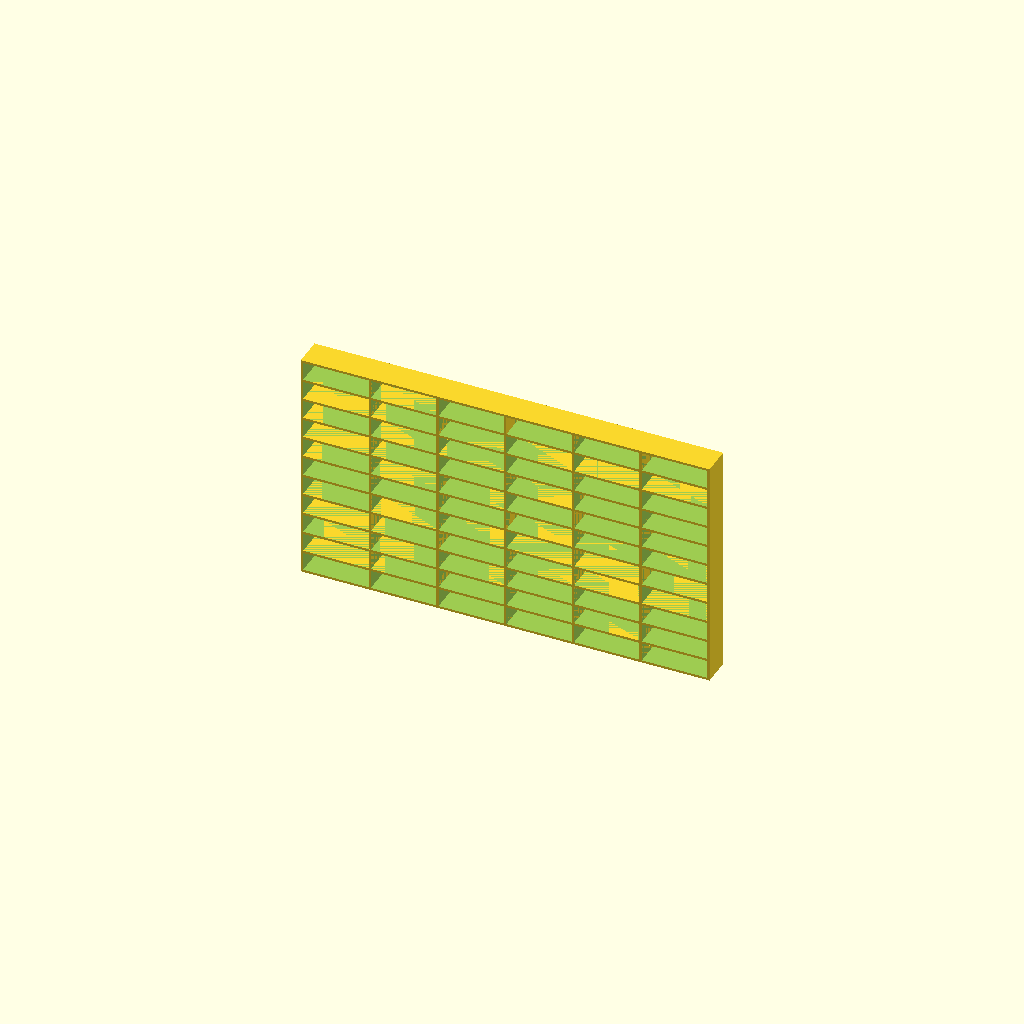
Cell 1 — every parameter at its default value.
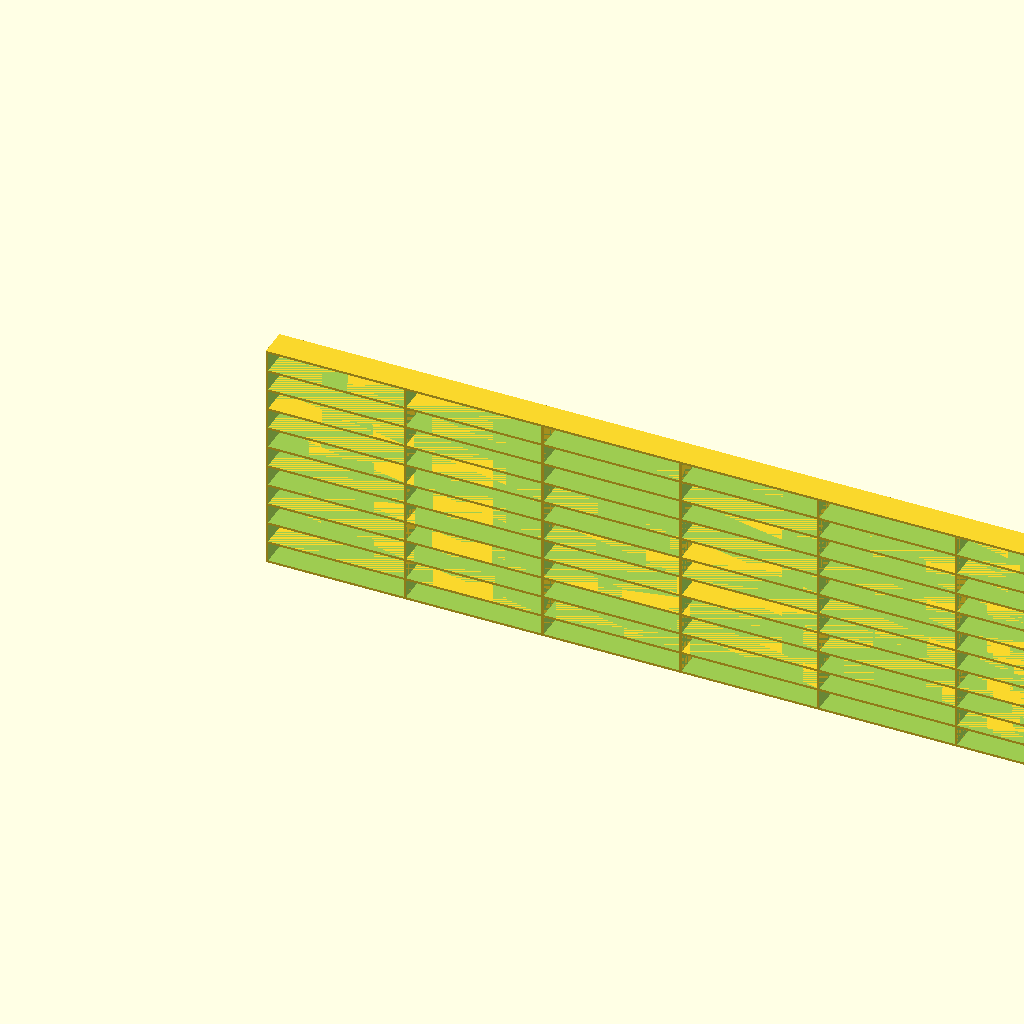
Cell 2: w = 72 (everything else at default).
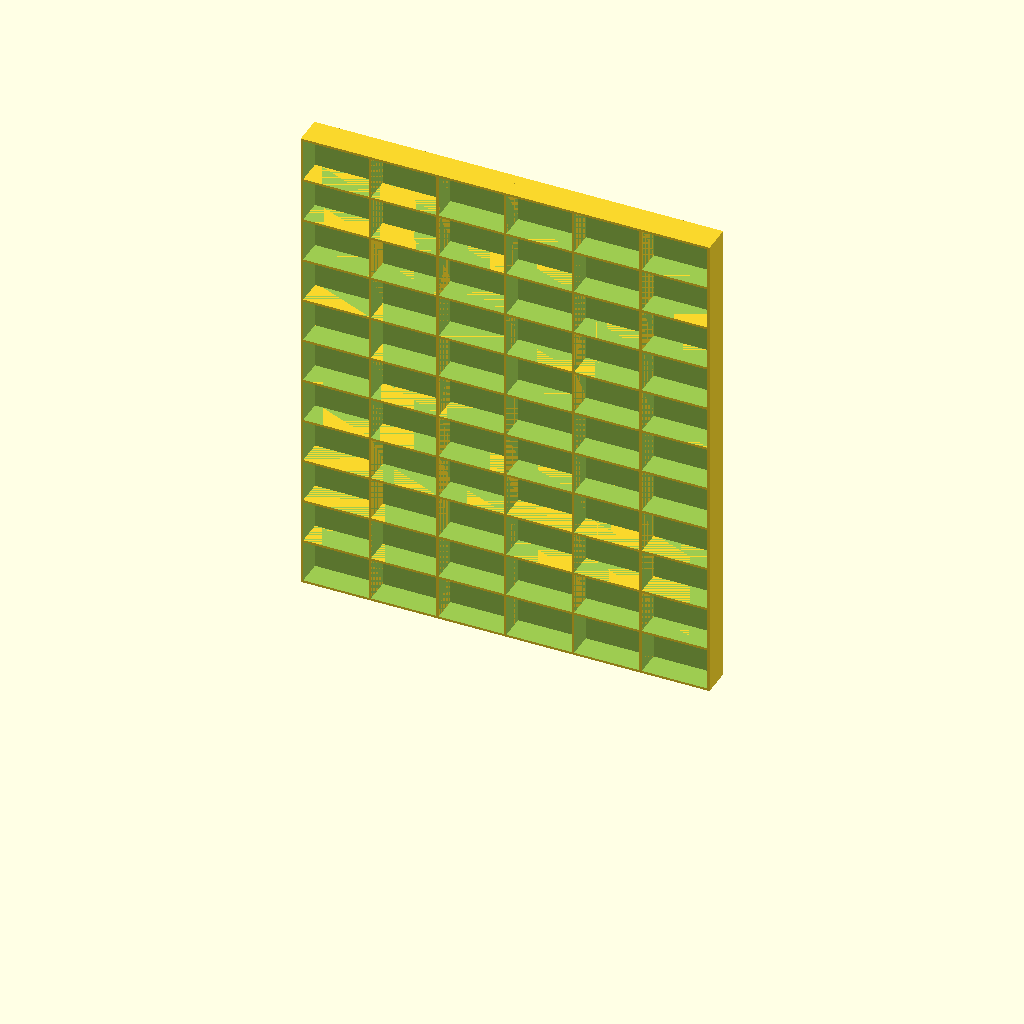
Cell 3: d = 24 (everything else at default).
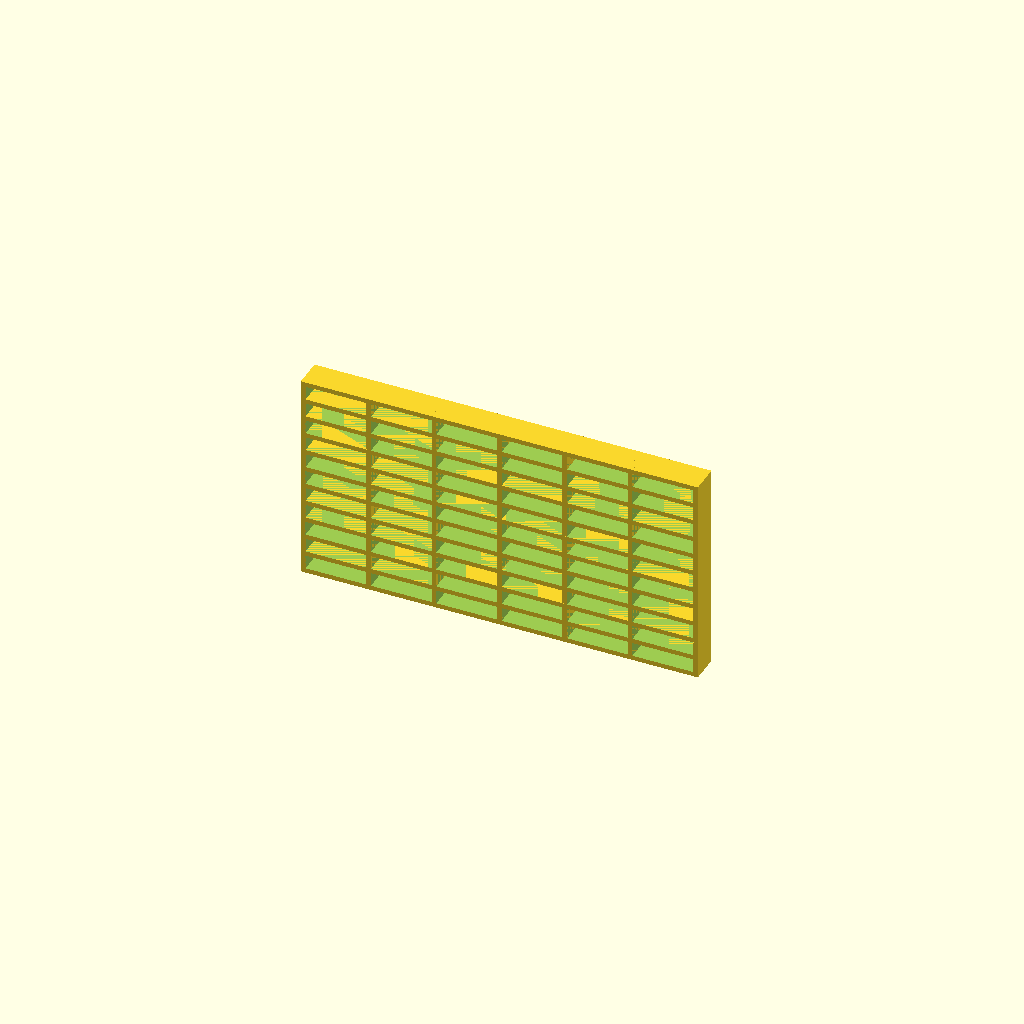
Cell 4: the same model with wall = 2.4.
All cells are drawn from one camera (rotation 55°, 0°, 25°, orthographic, colour scheme Cornfield), so only the parameter changes between them.
Source of the model, flaps-generator/Flaps_holding_case.scad:

// Flaps holding box

$fn = 50;

w=36;
d=12;
wall=1.2;


for ( y = [0 : 5] ){
  for ( x = [0 : 10] ){
   translate([y*(w-wall),0,x*(d-wall)])
   box();
   }
 }

module box(){
difference(){
translate([0,15,0])
cube([w,15,d], center=true);

translate([0,13,0])
cube([w-(wall*2),15,d-(wall*2)], center=true);

}
}



//linear_extrude(h=(3*0.16))
//import("flap.dxf");
Customizer parameters (derived from the source; name, type, default, range or options):
w: number, default 36
d: number, default 12
wall: number, default 1.2
